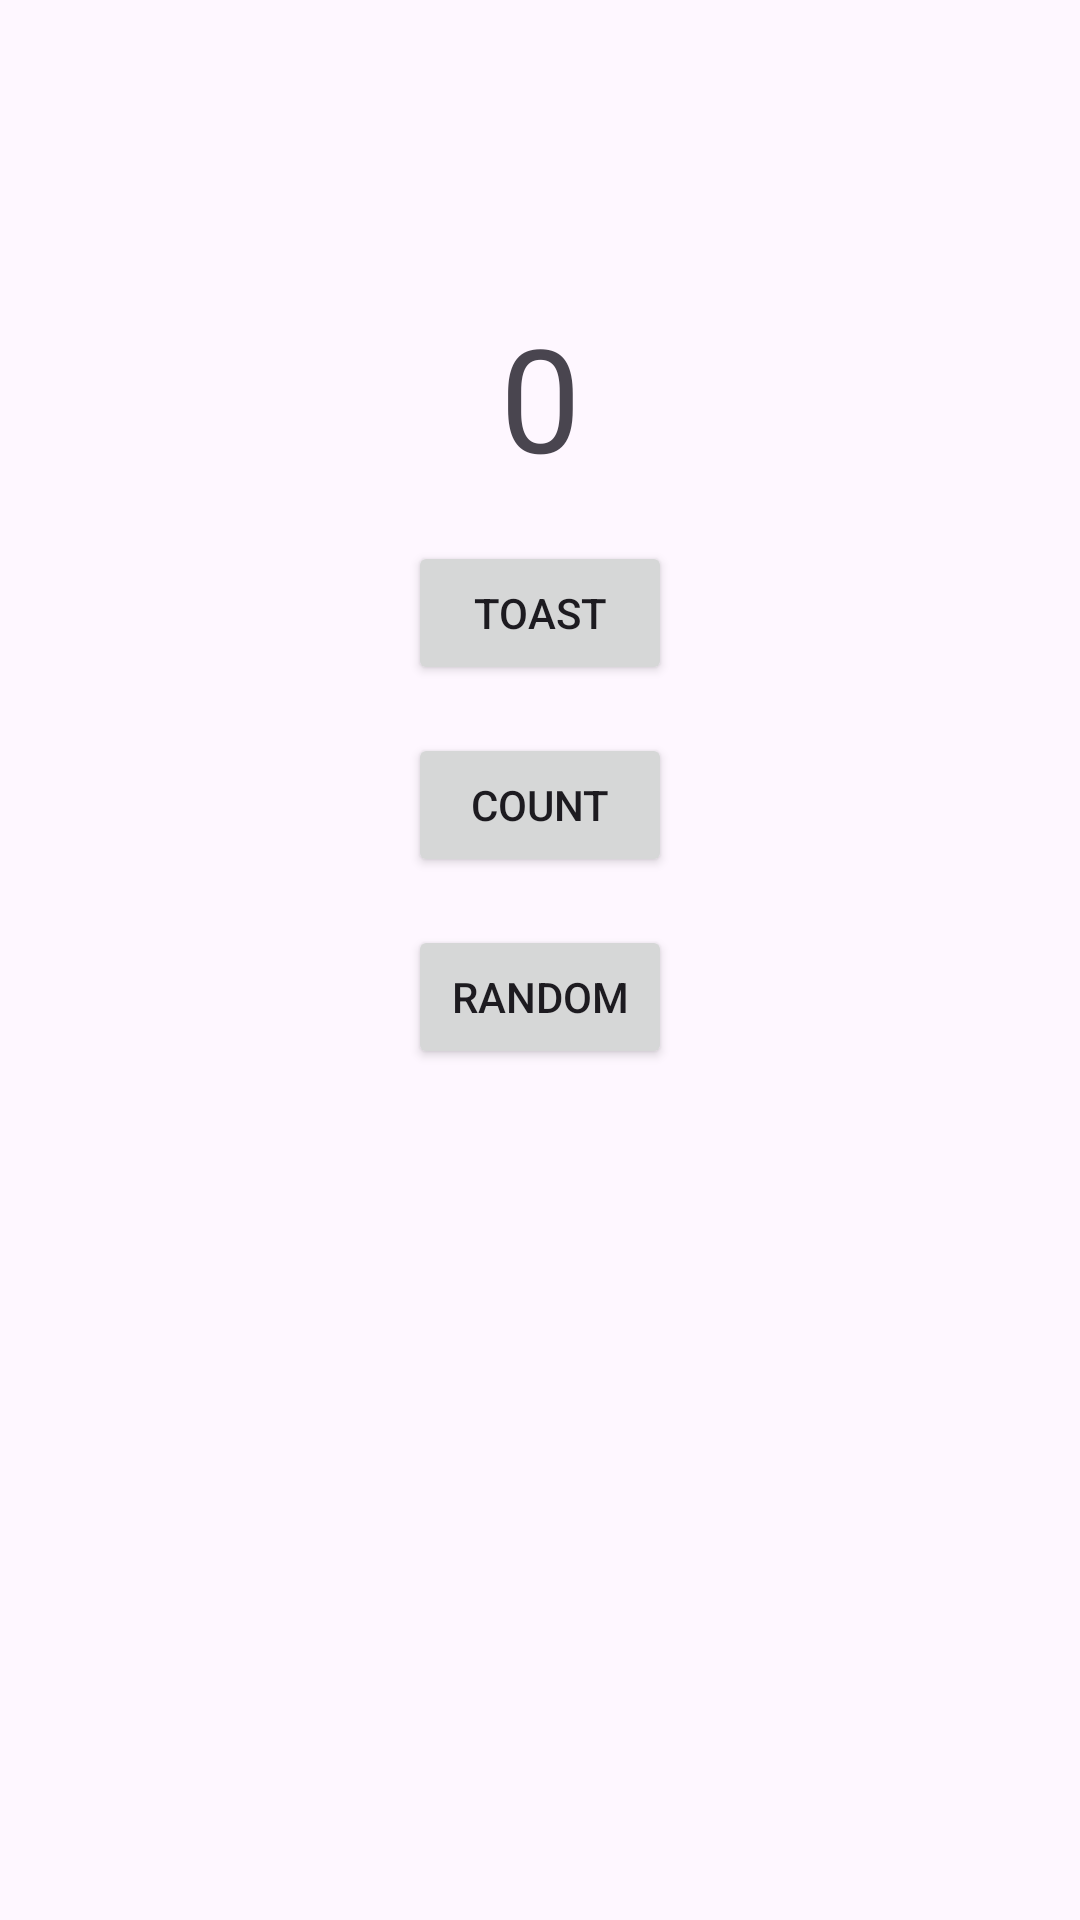

Produce the Android XML layout that renders to this screen, including the resource entries it uses.
<!-- AndroidManifest.xml: application theme Theme.Lge1126 -->
<!-- res/layout/activity_main.xml -->
<androidx.constraintlayout.widget.ConstraintLayout
    xmlns:android="http://schemas.android.com/apk/res/android"
    xmlns:app="http://schemas.android.com/apk/res-auto"
    xmlns:tools="http://schemas.android.com/tools"
    android:layout_width="match_parent"
    android:layout_height="match_parent">

    <TextView
        android:id="@+id/textViewCount"
        android:layout_width="wrap_content"
        android:layout_height="wrap_content"
        android:text="0"
        android:textSize="48sp"
        app:layout_constraintTop_toTopOf="parent"
        app:layout_constraintStart_toStartOf="parent"
        app:layout_constraintEnd_toEndOf="parent"
        android:layout_marginTop="100dp" />

    <Button
        android:id="@+id/buttonToast"
        android:layout_width="wrap_content"
        android:layout_height="wrap_content"
        android:text="TOAST"
        app:layout_constraintTop_toBottomOf="@id/textViewCount"
        app:layout_constraintStart_toStartOf="parent"
        app:layout_constraintEnd_toEndOf="parent"
        android:layout_marginTop="16dp" />

    <Button
        android:id="@+id/buttonCount"
        android:layout_width="wrap_content"
        android:layout_height="wrap_content"
        android:text="COUNT"
        app:layout_constraintTop_toBottomOf="@id/buttonToast"
        app:layout_constraintStart_toStartOf="parent"
        app:layout_constraintEnd_toEndOf="parent"
        android:layout_marginTop="16dp" />

    <Button
        android:id="@+id/buttonRandom"
        android:layout_width="wrap_content"
        android:layout_height="wrap_content"
        android:text="RANDOM"
        app:layout_constraintTop_toBottomOf="@id/buttonCount"
        app:layout_constraintStart_toStartOf="parent"
        app:layout_constraintEnd_toEndOf="parent"
        android:layout_marginTop="16dp" />

    <FrameLayout
        android:id="@+id/fragment_container"
        android:layout_width="match_parent"
        android:layout_height="match_parent"
        tools:layout_editor_absoluteX="0dp"
        tools:layout_editor_absoluteY="0dp" />

</androidx.constraintlayout.widget.ConstraintLayout>
<!-- resources referenced by this layout -->
<resources>
  <style name="Theme.Lge1126" parent="Base.Theme.Lge1126" />
  <style name="Base.Theme.Lge1126" parent="Theme.Material3.DayNight.NoActionBar">
          
          
      </style>
</resources>
